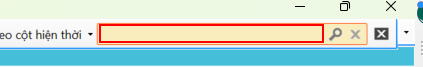
Task: Robotic Enterprise Framework
Workflow: DownloadUpdateBravo

Step 1 [try]: hover over 'WindowsForms10.EDIT.app...' (bravo10.exe)

Step 2: click on the element (bravo10.exe) (no picture)

Step 3 [try]: click on the client (bravo10.exe) (no picture)

Step 4 [catch]: click on the push button 'Column right' (bravo10.exe) (no picture)

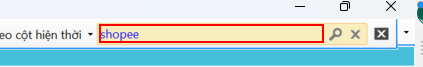
Step 5 [try]: type "shopee" into 'WindowsForms10.EDIT.app...' (bravo10.exe)

Step 6: click on the element (bravo10.exe) (no picture)

Step 7: click on the menu item 'Trang cuối cùng' (bravo10.exe) (no picture)

Step 8 [try]: click on the menu item 'Dữ liệu' (bravo10.exe) (no picture)

Step 9: click on the menu item 'b. Kết xuất...' (bravo10.exe) (no picture)

Step 10 [try]: find 'tlpFilePath' (bravo10.exe) (no picture)

Step 11 [try]: click on the push button 'Maximize' (bravo10.exe) (no picture)

Step 12: click on 'Undefined' (bravo10.exe) (no picture)

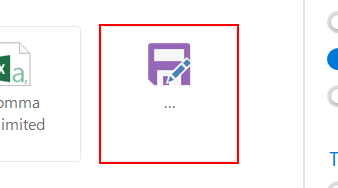
Step 13: click on 'Undefined' (bravo10.exe)
